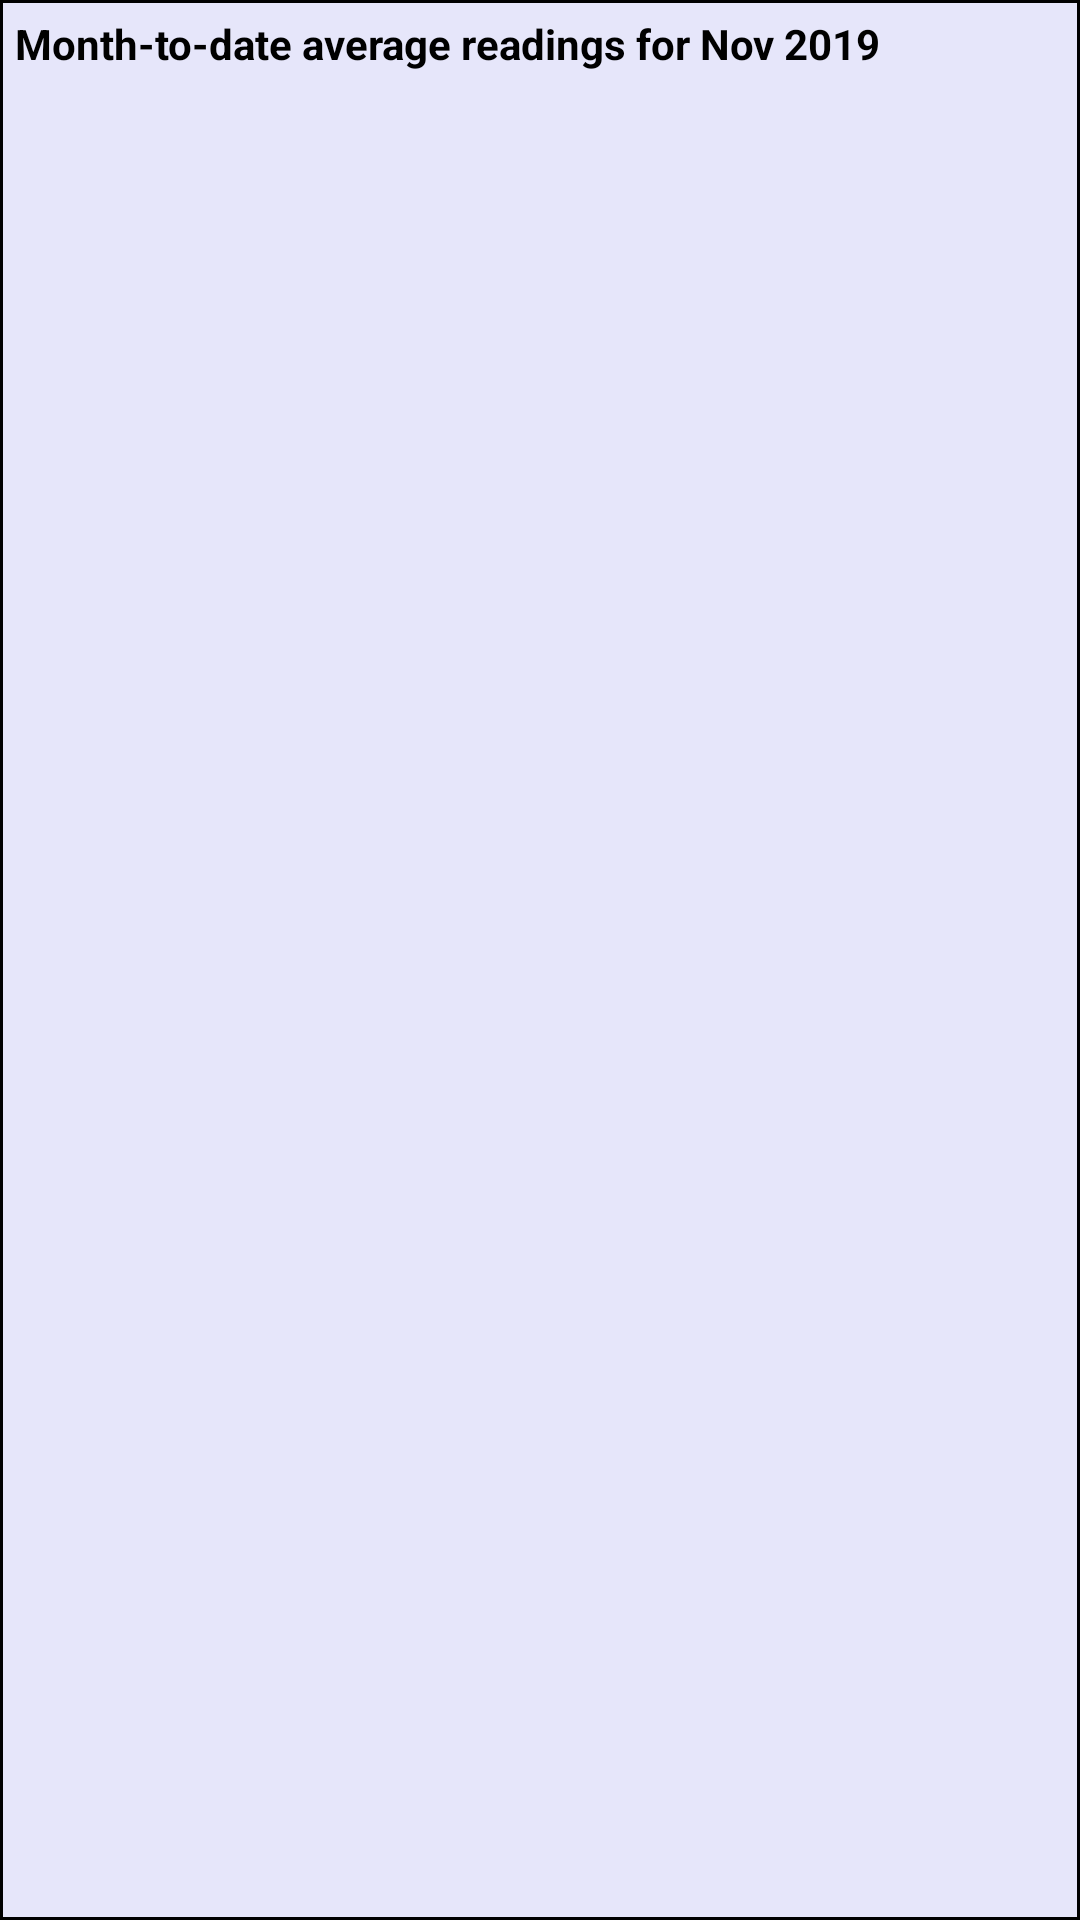

Layout XML and referenced resources for this Android screen:
<!-- AndroidManifest.xml: application theme AppTheme -->
<!-- res/layout/report_item.xml -->
<?xml version="1.0" encoding="utf-8"?>
<LinearLayout
    xmlns:android="http://schemas.android.com/apk/res/android"
    android:layout_width="match_parent"
    android:layout_height="wrap_content"
    android:layout_margin="20dp"
    android:orientation="vertical">

    <LinearLayout
        android:layout_width="match_parent"
        android:layout_height="match_parent"
        android:background="@drawable/edge"
        android:orientation="horizontal">
        <TextView
            android:id="@+id/tv_month_former"
            android:layout_width="wrap_content"
            android:layout_height="wrap_content"
            android:text="@string/tv_month"
            android:textColor="@color/textPrimaryColor"
            android:textStyle="bold"
            android:padding="5dp"/>
        <TextView
            android:id="@+id/tv_month"
            android:layout_width="wrap_content"
            android:layout_height="wrap_content"
            android:textColor="@color/textPrimaryColor"
            android:textStyle="bold"/>
    </LinearLayout>

    <LinearLayout
        android:layout_width="match_parent"
        android:layout_height="match_parent"
        android:orientation="horizontal">
        <TextView
            android:id="@+id/tv_DSN_text"
            android:layout_width="0dp"
            android:layout_height="wrap_content"
            android:layout_weight="1"
            android:background="@drawable/edge"
            android:text="@string/tv_DSN_text"
            android:textColor="@color/textPrimaryColor"
            android:padding="5dp"/>
        <TextView
            android:id="@+id/tv_DSN"
            android:layout_width="0dp"
            android:layout_height="wrap_content"
            android:layout_weight="1"
            android:background="@drawable/edge"
            android:textColor="@color/textPrimaryColor"
            android:padding="5dp"/>
    </LinearLayout>

    <LinearLayout
        android:layout_width="match_parent"
        android:layout_height="match_parent"
        android:orientation="horizontal">
        <TextView
            android:id="@+id/tv_systolic_text"
            android:layout_width="0dp"
            android:layout_height="wrap_content"
            android:layout_weight="1"
            android:background="@drawable/edge"
            android:text="@string/tv_systolic_text"
            android:textColor="@color/textPrimaryColor"
            android:padding="5dp"/>
        <TextView
            android:id="@+id/tv_systolic"
            android:layout_width="0dp"
            android:layout_height="wrap_content"
            android:layout_weight="1"
            android:background="@drawable/edge"
            android:textColor="@color/textPrimaryColor"
            android:padding="5dp"/>
    </LinearLayout>

    <LinearLayout
        android:layout_width="match_parent"
        android:layout_height="match_parent"
        android:orientation="horizontal">
        <TextView
            android:id="@+id/tv_diastolic_text"
            android:layout_width="0dp"
            android:layout_height="wrap_content"
            android:layout_weight="1"
            android:background="@drawable/edge"
            android:text="@string/tv_diastolic_text"
            android:textColor="@color/textPrimaryColor"
            android:padding="5dp"/>
        <TextView
            android:id="@+id/tv_diastolic"
            android:layout_width="0dp"
            android:layout_height="wrap_content"
            android:layout_weight="1"
            android:background="@drawable/edge"
            android:textColor="@color/textPrimaryColor"
            android:padding="5dp"/>
    </LinearLayout>

    <LinearLayout
        android:layout_width="match_parent"
        android:layout_height="match_parent"
        android:orientation="horizontal">
        <TextView
            android:id="@+id/tv_avgCondition_text"
            android:layout_width="0dp"
            android:layout_height="wrap_content"
            android:layout_weight="1"
            android:background="@drawable/edge"
            android:text="@string/tv_avgCondition_text"
            android:textColor="@color/textPrimaryColor"
            android:padding="5dp"/>
        <TextView
            android:id="@+id/tv_avgCondition"
            android:layout_width="0dp"
            android:layout_height="wrap_content"
            android:layout_weight="1"
            android:background="@drawable/edge"
            android:textColor="@color/textPrimaryColor"
            android:padding="5dp"/>
    </LinearLayout>


</LinearLayout>
<!-- resources referenced by this layout -->
<resources>
  <color name="textPrimaryColor">#000000</color>
  <!-- drawable edge (drawable) -->
  <?xml version="1.0" encoding="utf-8"?>
  <shape xmlns:android="http://schemas.android.com/apk/res/android">
  
      <stroke
          android:width="1sp"
          android:color="#000000" />
  </shape>
  <string name="tv_DSN_text">Device Serial Number:</string>
  <string name="tv_avgCondition_text">Average Condition</string>
  <string name="tv_diastolic_text">Diastolic Reading:</string>
  <string name="tv_month">Month-to-date average readings for Nov 2019</string>
  <string name="tv_systolic_text">Systolic Reading:</string>
  <style name="AppTheme" parent="Theme.AppCompat.Light.DarkActionBar">
          
          <item name="colorPrimary">@color/colorPrimary</item>
          <item name="colorPrimaryDark">@color/colorPrimaryDark</item>
          <item name="colorAccent">@color/colorAccent</item>
          <item name="android:navigationBarColor">@color/colorPrimary</item>
          <item name="android:windowBackground">@color/background</item>
          <item name="android:textColorPrimary">@color/textPrimaryColor</item>
          <item name="android:textColorHint">@color/textHintColor</item>
      </style>
  <color name="colorPrimary">#FF0000</color>
  <color name="colorPrimaryDark">#B22222</color>
  <color name="colorAccent">#4B0082</color>
  <color name="background">#E6E6FA</color>
  <color name="textHintColor">#696969</color>
</resources>
